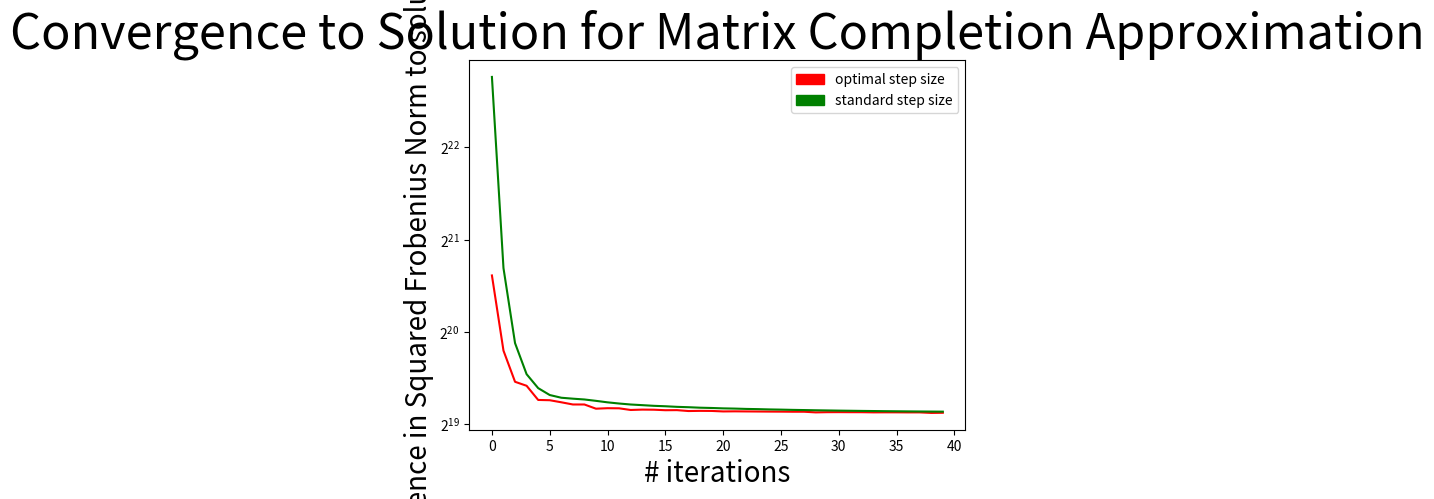

Python code for this plot:
import numpy as np
from scipy.sparse import random
import matplotlib.pyplot as plt
import matplotlib.patches as mpatches
import math

""" This code is for testing our Frank-Wolfe algorithm on synthetic data.
We use random matrix initializations for the synthetic data.
"""


def conditional_gradient(O, B, max_iter, tol, tau):
    """Parameters:
    -----------
        O: the filter of 1s and 0s
        B: the known submatrix of X
        max_iter: maximum number of iterations
        tol: threshold for stopping algorithm
    -----------
    Returns approximately completed matrix
    """
    # first, we generate a valid x_0 using two random unit vectors u,v. We may initialize this differently as well
    u = np.random.rand(n, 1)
    u = tau * u / np.linalg.norm(u)
    v = np.random.rand(m, 1)
    v = tau * v / np.linalg.norm(v)
    v = np.transpose(v)
    x_k = tau * np.matmul(u, v)
    # retrieve non-zero entries of mask O for line search
    omega = np.transpose(np.nonzero(O))
    for k in range(max_iter):
        # gradient at x_k is the filtered x_k subtracted by B
        grad = np.multiply(O, x_k) - B
        x_k_ = tau * oracle(grad)
        if np.linalg.norm(x_k_) <= tol:
            break
        # line search
        num = 0
        denom = 0
        for i, j in omega:
            num = num + (x_k[i, j] - B[i, j]) * (x_k[i, j] - x_k_[i, j])
            denom = denom + (x_k_[i, j] - x_k[i, j]) ** 2
        step_size = num / denom
        if step_size > 1:
            step_size = 1
        if step_size < 0:
            step_size = 0
        # update step
        x_k = x_k + step_size * (x_k_ - x_k)
    return x_k


def conditional_gradient_t_classic(O, B, max_iter, tol, tau):
    """Parameters:
    -----------
        O: the filter of 1s and 0s
        B: the known submatrix of X
        max_iter: maximum number of iterations
        tol: threshold for stopping algorithm
    -----------
    Returns approximately completed matrix using classic step size and array tracking convergence to solution in norm

    """
    # first, we generate a valid x_0 using two unit vectors u,v
    u = np.random.rand(n, 1)
    u = tau * u / np.linalg.norm(u)
    v = np.random.rand(m, 1)
    v = tau * v / np.linalg.norm(v)
    v = np.transpose(v)
    x_k = tau * np.matmul(u, v)
    trace = []
    for k in range(max_iter):
        # gradient at x_k is the filtered x_k subtracted by B
        grad = np.multiply(O, x_k) - B
        x_k_ = tau * oracle(grad)
        if np.linalg.norm(x_k_) <= tol:
            break
        step_size = 2 / (k + 2)
        x_k = x_k + step_size * (x_k_ - x_k)
        trace.append(0.5 * np.linalg.norm(x_k - X) ** 2)
    return x_k, trace


def conditional_gradient_t_optimal(O, B, max_iter, tol, tau):
    """Parameters:
    -----------
        O: the filter of 1s and 0s
        B: the known submatrix of X
        max_iter: maximum number of iterations
        tol: threshold for stopping algorithm
     -----------
    Returns approximately completed matrix using optimal step size and array tracking convergence to solution in norm
    """
    # first, we generate a valid x_0 using two unit vectors u,v
    u = np.random.rand(n, 1)
    u = tau * u / np.linalg.norm(u)
    v = np.random.rand(m, 1)
    v = tau * v / np.linalg.norm(v)
    v = np.transpose(v)
    x_k = tau * np.matmul(u, v)
    trace = []
    omega = np.transpose(np.nonzero(O))
    for k in range(max_iter):
        # gradient at x_k is the filtered x_k subtracted by B
        grad = np.multiply(O, x_k) - B
        x_k_ = tau * oracle(grad)
        if np.linalg.norm(x_k_) <= tol:
            break
        # line search
        num = 0
        denom = 0
        for i, j in omega:
            num = num + (x_k[i, j] - B[i, j]) * (x_k[i, j] - x_k_[i, j])
            denom = denom + (x_k_[i, j] - x_k[i, j]) ** 2
        step_size = num / denom
        if step_size > 1:
            step_size = 1
        if step_size < 0:
            step_size = 0
        x_k = x_k + step_size * (x_k_ - x_k)
        trace.append(0.5 * np.linalg.norm(x_k - X) ** 2)
    return x_k, trace


def oracle(G):
    """LMO: returns argmin for linear minimization problem
    """
    x, y = power_method(-G, 0.0000001)
    return x.reshape((len(x), 1)).dot(y.reshape((1, len(y))))


def power_method(A, eps):
    """Power method.

        Computes approximate top left and right singular vector.
    Parameters:
    -----------
        A : array {m, n},
            input matrix
        eps: stopping threshold
    Returns:
    --------
        x, y : (m,), (n,)
            two arrays representing approximate top left and right
            singular vectors.
    """
    m, n = A.shape
    x = np.random.rand(m)
    x = x / np.linalg.norm(x)
    prev_x = np.zeros(m)
    y = A.T.dot(x)
    y = y / np.linalg.norm(y)
    while np.linalg.norm(x - prev_x) > eps:
        prev_x = x
        x = A.dot(y)
        x = x / np.linalg.norm(x)
        y = A.T.dot(x)
        y = y / np.linalg.norm(y)
    return x, y


"""The following code graphs convergence plots, comparing the classic step size with the optimal step size
"""
n, m = 500, 1000
X = np.random.randint(1, 6, size=(n, m))
O = random(n, m, density=0.15).toarray()
O = (O > 0.5).astype(int)
B = np.multiply(O, X)
maxiters = 40
X_0, convs_o = conditional_gradient_t_optimal(O, B, maxiters, 0.000001, tau=1800)
X_1, convs = conditional_gradient_t_classic(O, B, maxiters, 0.000001, tau=1800)
t = np.arange(maxiters)
plt.plot(t, convs_o, color='red')
plt.plot(t, convs, color='green')
plt.yscale('log', base=2)
plt.ylabel('Difference in Squared Frobenius Norm to solution X', fontsize=20)
plt.xlabel('# iterations', fontsize=20)
plt.title('Convergence to Solution for Matrix Completion Approximation', fontsize=35)
red_patch = mpatches.Patch(color='red', label='optimal step size')
green_patch = mpatches.Patch(color='green', label='standard step size')
plt.legend(handles=[red_patch, green_patch])
plt.show()
